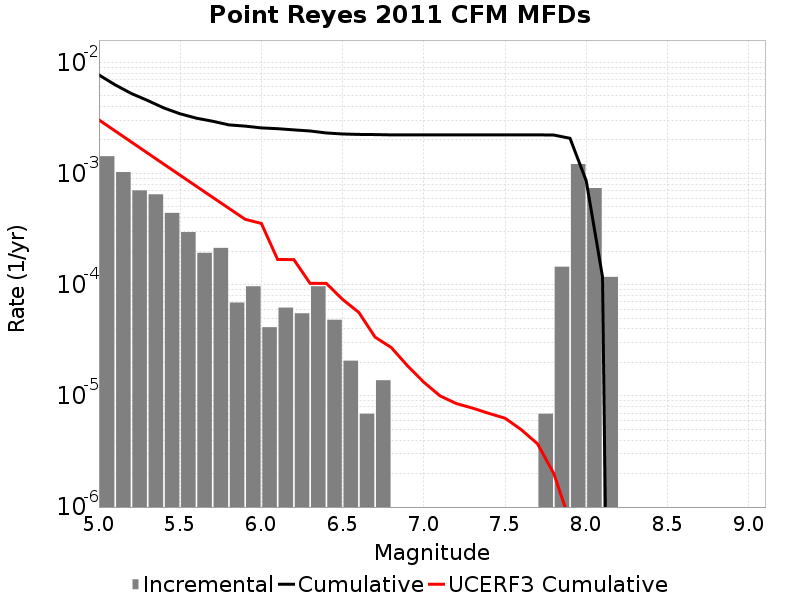

The data file committed next to this chart (first rows):
Magnitude, Incremental Rate, Cumulative Rate, UCERF3 Cumulative Rate
5.05, 0.00143, 0.007697, 0.003033
5.15, 0.001029, 0.006267, 0.002411
5.25, 7.047486E-4, 0.005237, 0.001916
5.35, 6.494742E-4, 0.004533, 0.001524
5.45, 4.421952E-4, 0.003883, 0.001211
5.55, 2.970999E-4, 0.003441, 9.6364104E-4
5.65, 1.934604E-4, 0.003144, 7.667675E-4
5.75, 2.141883E-4, 0.00295, 6.103852E-4
5.85, 6.9092996E-5, 0.002736, 4.8616642E-4
5.95, 9.67302E-5, 0.002667, 3.874959E-4
6.05, 4.1455798E-5, 0.00257, 3.5530774E-4
6.15, 6.21837E-5, 0.002529, 1.6844692E-4
6.25, 5.52744E-5, 0.002467, 1.6809464E-4
6.35, 9.67302E-5, 0.002411, 1.0267773E-4
6.45, 4.83651E-5, 0.002315, 1.0267773E-4
6.55, 2.0727899E-5, 0.002266, 7.369223E-5
6.65, 6.9093E-6, 0.002246, 5.6290977E-5
6.75, 1.38186E-5, 0.002239, 3.3754124E-5
6.85, 0.0, 0.002225, 2.7177768E-5
6.95, 0.0, 0.002225, 1.8604573E-5
7.05, 0.0, 0.002225, 1.3271455E-5
7.15, 0.0, 0.002225, 9.996385E-6
7.25, 0.0, 0.002225, 8.530007E-6
7.35, 0.0, 0.002225, 7.759755E-6
7.45, 0.0, 0.002225, 6.964284E-6
7.55, 0.0, 0.002225, 6.2989043E-6
7.65, 0.0, 0.002225, 4.963262E-6
7.75, 6.9093E-6, 0.002225, 3.7043014E-6
7.85, 1.450953E-4, 0.002218, 2.0037844E-6
7.95, 0.001216, 0.002073, 7.4069214E-7
8.05, 7.392951E-4, 8.567532E-4, 3.3732383E-7
8.15, 1.174581E-4, 1.174581E-4, 1.3345453E-7
8.25, 0.0, 0.0, 0.0
8.35, 0.0, 0.0, 0.0
8.45, 0.0, 0.0, 0.0
8.55, 0.0, 0.0, 0.0
8.65, 0.0, 0.0, 0.0
8.75, 0.0, 0.0, 0.0
8.85, 0.0, 0.0, 0.0
8.95, 0.0, 0.0, 0.0
9.05, 0.0, 0.0, 0.0
